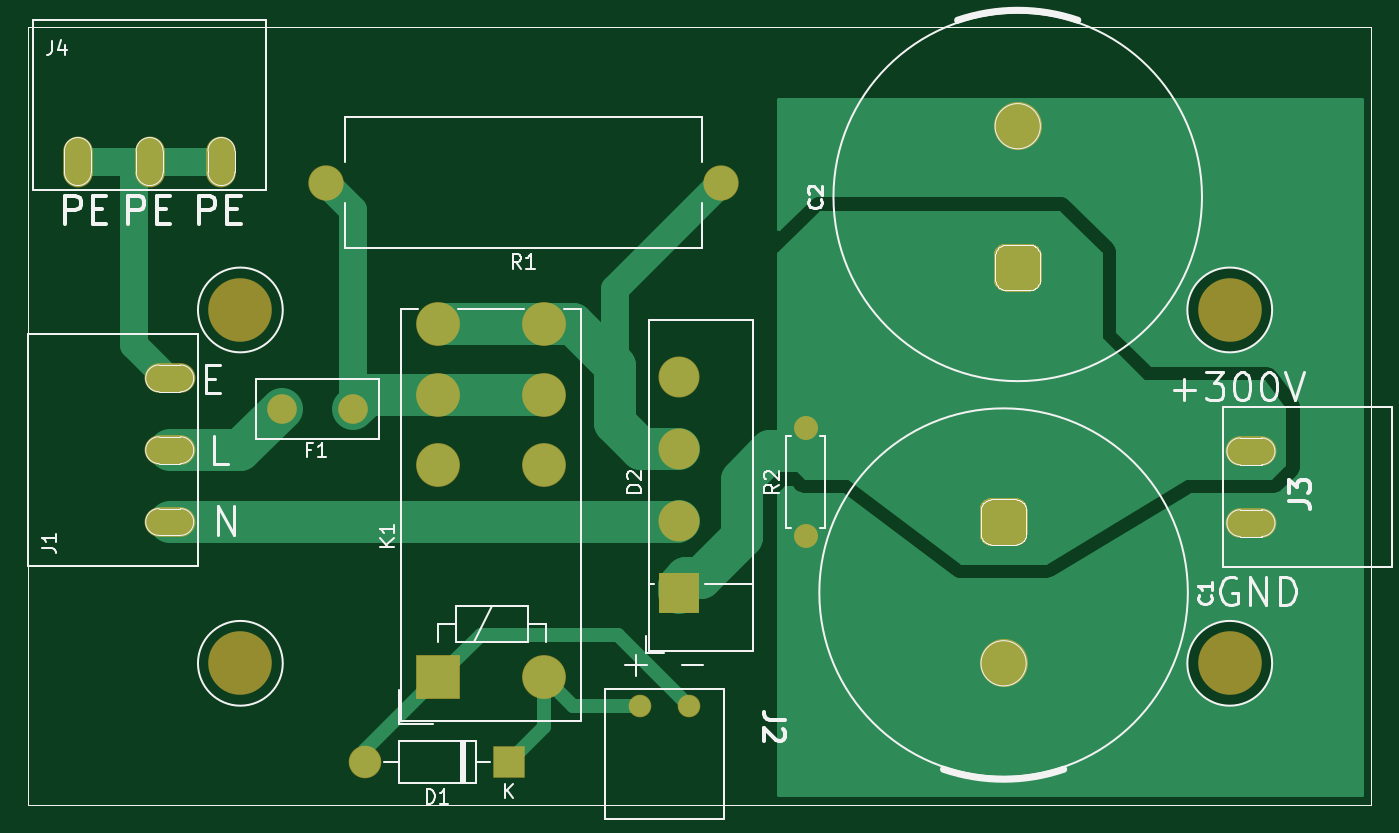
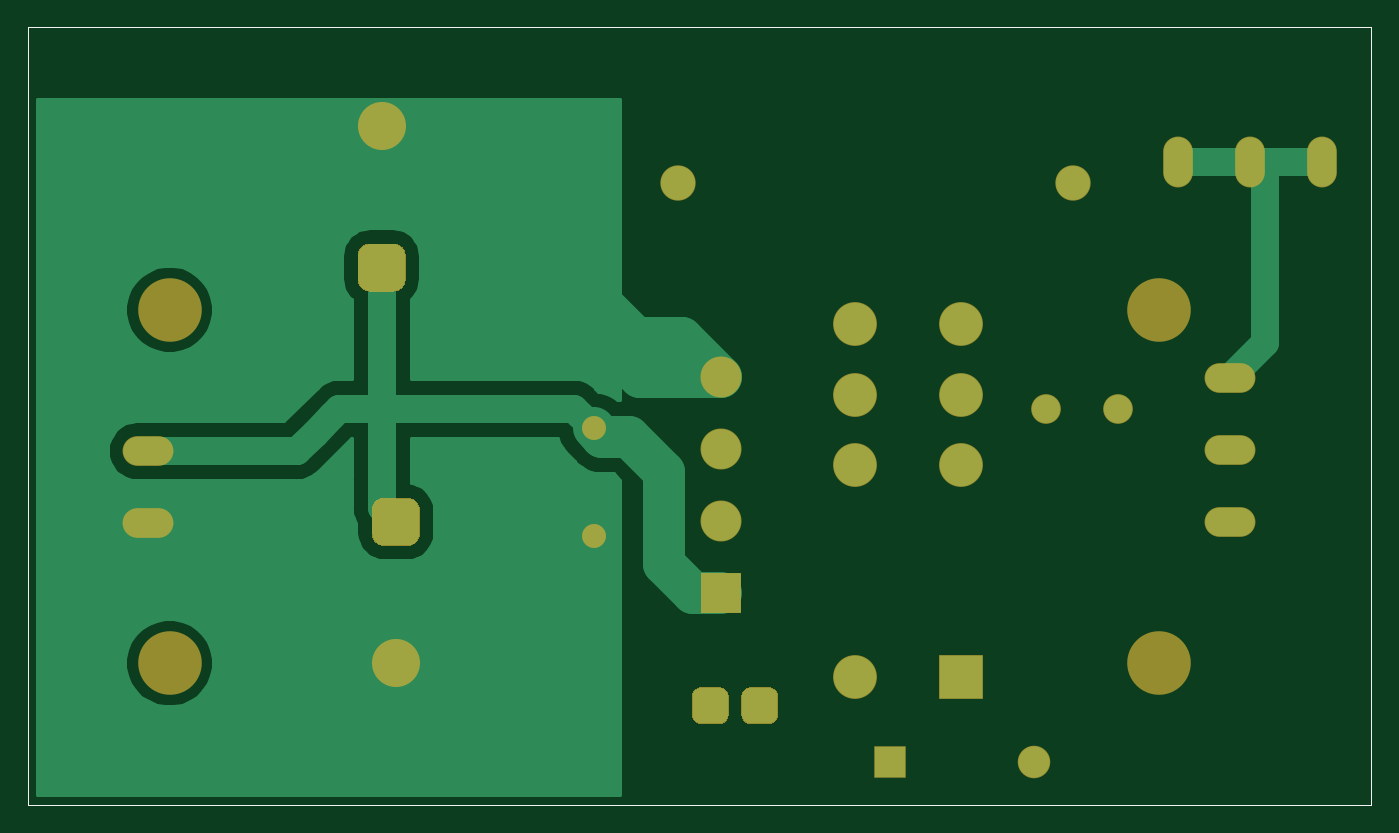
Circuit board: 9 layer files. Board 95.0 x 55.0 mm.
- bottom_copper: rect4-B_Cu.gbr (20010 bytes)
- bottom_mask: rect4-B_Mask.gbr (3741 bytes)
- paste: rect4-B_Paste.gbr (729 bytes)
- bottom_silk: rect4-B_SilkS.gbr (730 bytes)
- outline: rect4-Edge_Cuts.gbr (696 bytes)
- top_copper: rect4-F_Cu.gbr (17204 bytes)
- top_mask: rect4-F_Mask.gbr (3119 bytes)
- paste: rect4-F_Paste.gbr (729 bytes)
- top_silk: rect4-F_SilkS.gbr (19298 bytes)

=== bottom_copper: rect4-B_Cu.gbr (20010 bytes, source omitted) ===
=== bottom_mask: rect4-B_Mask.gbr ===
G04 #@! TF.GenerationSoftware,KiCad,Pcbnew,(5.1.6)-1*
G04 #@! TF.CreationDate,2020-05-22T14:14:26+02:00*
G04 #@! TF.ProjectId,rect4,72656374-342e-46b6-9963-61645f706362,rev?*
G04 #@! TF.SameCoordinates,PX17d7840PYaba9500*
G04 #@! TF.FileFunction,Soldermask,Bot*
G04 #@! TF.FilePolarity,Negative*
%FSLAX46Y46*%
G04 Gerber Fmt 4.6, Leading zero omitted, Abs format (unit mm)*
G04 Created by KiCad (PCBNEW (5.1.6)-1) date 2020-05-22 14:14:26*
%MOMM*%
%LPD*%
G01*
G04 APERTURE LIST*
G04 #@! TA.AperFunction,Profile*
%ADD10C,0.050000*%
G04 #@! TD*
%ADD11O,2.100000X3.600000*%
%ADD12C,4.500000*%
%ADD13O,1.700000X1.700000*%
%ADD14C,1.700000*%
%ADD15O,2.500000X2.500000*%
%ADD16C,2.500000*%
%ADD17C,3.100000*%
%ADD18R,3.100000X3.100000*%
%ADD19O,3.600000X2.100000*%
%ADD20C,1.600000*%
%ADD21C,2.100000*%
%ADD22R,2.900000X2.900000*%
%ADD23C,2.900000*%
%ADD24O,2.300000X2.300000*%
%ADD25R,2.300000X2.300000*%
%ADD26C,3.400000*%
G04 APERTURE END LIST*
D10*
X0Y55000000D02*
X95000000Y55000000D01*
X0Y0D02*
X0Y55000000D01*
X5000000Y0D02*
X0Y0D01*
X95000000Y0D02*
X95000000Y55000000D01*
X5000000Y0D02*
X95000000Y0D01*
D11*
G04 #@! TO.C,J4*
X13660000Y45500000D03*
X8580000Y45500000D03*
X3500000Y45500000D03*
G04 #@! TD*
D12*
G04 #@! TO.C,U4*
X85000000Y35000000D03*
G04 #@! TD*
G04 #@! TO.C,U3*
X15000000Y35000000D03*
G04 #@! TD*
G04 #@! TO.C,U2*
X85000000Y10000000D03*
G04 #@! TD*
G04 #@! TO.C,U1*
X15000000Y10000000D03*
G04 #@! TD*
D13*
G04 #@! TO.C,R2*
X55000000Y26620000D03*
D14*
X55000000Y19000000D03*
G04 #@! TD*
D15*
G04 #@! TO.C,R1*
X21060000Y44000000D03*
D16*
X49000000Y44000000D03*
G04 #@! TD*
D17*
G04 #@! TO.C,K1*
X29000000Y34000000D03*
X36500000Y29000000D03*
X29000000Y24000000D03*
X36500000Y24000000D03*
X36500000Y34000000D03*
X29000000Y29000000D03*
X36500000Y9000000D03*
D18*
X29000000Y9000000D03*
G04 #@! TD*
D19*
G04 #@! TO.C,J3*
X86500000Y19920000D03*
X86500000Y25000000D03*
G04 #@! TD*
G04 #@! TO.C,J2*
G36*
G01*
X45450000Y6350000D02*
X45450000Y7650000D01*
G75*
G02*
X46100000Y8300000I650000J0D01*
G01*
X47400000Y8300000D01*
G75*
G02*
X48050000Y7650000I0J-650000D01*
G01*
X48050000Y6350000D01*
G75*
G02*
X47400000Y5700000I-650000J0D01*
G01*
X46100000Y5700000D01*
G75*
G02*
X45450000Y6350000I0J650000D01*
G01*
G37*
G36*
G01*
X41950000Y6350000D02*
X41950000Y7650000D01*
G75*
G02*
X42600000Y8300000I650000J0D01*
G01*
X43900000Y8300000D01*
G75*
G02*
X44550000Y7650000I0J-650000D01*
G01*
X44550000Y6350000D01*
G75*
G02*
X43900000Y5700000I-650000J0D01*
G01*
X42600000Y5700000D01*
G75*
G02*
X41950000Y6350000I0J650000D01*
G01*
G37*
D20*
X43250000Y7000000D03*
X46750000Y7000000D03*
G04 #@! TD*
D19*
G04 #@! TO.C,J1*
X10000000Y30160000D03*
X10000000Y25080000D03*
X10000000Y20000000D03*
G04 #@! TD*
D21*
G04 #@! TO.C,F1*
X17920000Y28010000D03*
X23000000Y28000000D03*
G04 #@! TD*
D22*
G04 #@! TO.C,D2*
X46000000Y15000000D03*
D23*
X46000000Y20080000D03*
X46000000Y25160000D03*
X46000000Y30240000D03*
G04 #@! TD*
D24*
G04 #@! TO.C,D1*
X23840000Y3000000D03*
D25*
X34000000Y3000000D03*
G04 #@! TD*
G04 #@! TO.C,C2*
G36*
G01*
X70850000Y36300000D02*
X69150000Y36300000D01*
G75*
G02*
X68300000Y37150000I0J850000D01*
G01*
X68300000Y38850000D01*
G75*
G02*
X69150000Y39700000I850000J0D01*
G01*
X70850000Y39700000D01*
G75*
G02*
X71700000Y38850000I0J-850000D01*
G01*
X71700000Y37150000D01*
G75*
G02*
X70850000Y36300000I-850000J0D01*
G01*
G37*
D26*
X70000000Y48000000D03*
G04 #@! TD*
G04 #@! TO.C,C1*
G36*
G01*
X68150000Y21700000D02*
X69850000Y21700000D01*
G75*
G02*
X70700000Y20850000I0J-850000D01*
G01*
X70700000Y19150000D01*
G75*
G02*
X69850000Y18300000I-850000J0D01*
G01*
X68150000Y18300000D01*
G75*
G02*
X67300000Y19150000I0J850000D01*
G01*
X67300000Y20850000D01*
G75*
G02*
X68150000Y21700000I850000J0D01*
G01*
G37*
X69000000Y10000000D03*
G04 #@! TD*
M02*

=== paste: rect4-B_Paste.gbr ===
G04 #@! TF.GenerationSoftware,KiCad,Pcbnew,(5.1.6)-1*
G04 #@! TF.CreationDate,2020-05-22T14:14:26+02:00*
G04 #@! TF.ProjectId,rect4,72656374-342e-46b6-9963-61645f706362,rev?*
G04 #@! TF.SameCoordinates,PX17d7840PYaba9500*
G04 #@! TF.FileFunction,Paste,Bot*
G04 #@! TF.FilePolarity,Positive*
%FSLAX46Y46*%
G04 Gerber Fmt 4.6, Leading zero omitted, Abs format (unit mm)*
G04 Created by KiCad (PCBNEW (5.1.6)-1) date 2020-05-22 14:14:26*
%MOMM*%
%LPD*%
G01*
G04 APERTURE LIST*
G04 #@! TA.AperFunction,Profile*
%ADD10C,0.050000*%
G04 #@! TD*
G04 APERTURE END LIST*
D10*
X0Y55000000D02*
X95000000Y55000000D01*
X0Y0D02*
X0Y55000000D01*
X5000000Y0D02*
X0Y0D01*
X95000000Y0D02*
X95000000Y55000000D01*
X5000000Y0D02*
X95000000Y0D01*
M02*

=== bottom_silk: rect4-B_SilkS.gbr ===
G04 #@! TF.GenerationSoftware,KiCad,Pcbnew,(5.1.6)-1*
G04 #@! TF.CreationDate,2020-05-22T14:14:26+02:00*
G04 #@! TF.ProjectId,rect4,72656374-342e-46b6-9963-61645f706362,rev?*
G04 #@! TF.SameCoordinates,PX17d7840PYaba9500*
G04 #@! TF.FileFunction,Legend,Bot*
G04 #@! TF.FilePolarity,Positive*
%FSLAX46Y46*%
G04 Gerber Fmt 4.6, Leading zero omitted, Abs format (unit mm)*
G04 Created by KiCad (PCBNEW (5.1.6)-1) date 2020-05-22 14:14:26*
%MOMM*%
%LPD*%
G01*
G04 APERTURE LIST*
G04 #@! TA.AperFunction,Profile*
%ADD10C,0.050000*%
G04 #@! TD*
G04 APERTURE END LIST*
D10*
X0Y55000000D02*
X95000000Y55000000D01*
X0Y0D02*
X0Y55000000D01*
X5000000Y0D02*
X0Y0D01*
X95000000Y0D02*
X95000000Y55000000D01*
X5000000Y0D02*
X95000000Y0D01*
M02*

=== outline: rect4-Edge_Cuts.gbr ===
G04 #@! TF.GenerationSoftware,KiCad,Pcbnew,(5.1.6)-1*
G04 #@! TF.CreationDate,2020-05-22T14:14:26+02:00*
G04 #@! TF.ProjectId,rect4,72656374-342e-46b6-9963-61645f706362,rev?*
G04 #@! TF.SameCoordinates,PX17d7840PYaba9500*
G04 #@! TF.FileFunction,Profile,NP*
%FSLAX46Y46*%
G04 Gerber Fmt 4.6, Leading zero omitted, Abs format (unit mm)*
G04 Created by KiCad (PCBNEW (5.1.6)-1) date 2020-05-22 14:14:26*
%MOMM*%
%LPD*%
G01*
G04 APERTURE LIST*
G04 #@! TA.AperFunction,Profile*
%ADD10C,0.050000*%
G04 #@! TD*
G04 APERTURE END LIST*
D10*
X0Y55000000D02*
X95000000Y55000000D01*
X0Y0D02*
X0Y55000000D01*
X5000000Y0D02*
X0Y0D01*
X95000000Y0D02*
X95000000Y55000000D01*
X5000000Y0D02*
X95000000Y0D01*
M02*

=== top_copper: rect4-F_Cu.gbr (17204 bytes, source omitted) ===
=== top_mask: rect4-F_Mask.gbr ===
G04 #@! TF.GenerationSoftware,KiCad,Pcbnew,(5.1.6)-1*
G04 #@! TF.CreationDate,2020-05-22T14:14:26+02:00*
G04 #@! TF.ProjectId,rect4,72656374-342e-46b6-9963-61645f706362,rev?*
G04 #@! TF.SameCoordinates,PX17d7840PYaba9500*
G04 #@! TF.FileFunction,Soldermask,Top*
G04 #@! TF.FilePolarity,Negative*
%FSLAX46Y46*%
G04 Gerber Fmt 4.6, Leading zero omitted, Abs format (unit mm)*
G04 Created by KiCad (PCBNEW (5.1.6)-1) date 2020-05-22 14:14:26*
%MOMM*%
%LPD*%
G01*
G04 APERTURE LIST*
G04 #@! TA.AperFunction,Profile*
%ADD10C,0.050000*%
G04 #@! TD*
%ADD11O,2.100000X3.600000*%
%ADD12C,4.500000*%
%ADD13O,1.700000X1.700000*%
%ADD14C,1.700000*%
%ADD15O,2.500000X2.500000*%
%ADD16C,2.500000*%
%ADD17C,3.100000*%
%ADD18R,3.100000X3.100000*%
%ADD19O,3.600000X2.100000*%
%ADD20C,1.600000*%
%ADD21C,2.100000*%
%ADD22R,2.900000X2.900000*%
%ADD23C,2.900000*%
%ADD24O,2.300000X2.300000*%
%ADD25R,2.300000X2.300000*%
%ADD26C,3.400000*%
G04 APERTURE END LIST*
D10*
X0Y55000000D02*
X95000000Y55000000D01*
X0Y0D02*
X0Y55000000D01*
X5000000Y0D02*
X0Y0D01*
X95000000Y0D02*
X95000000Y55000000D01*
X5000000Y0D02*
X95000000Y0D01*
D11*
G04 #@! TO.C,J4*
X13660000Y45500000D03*
X8580000Y45500000D03*
X3500000Y45500000D03*
G04 #@! TD*
D12*
G04 #@! TO.C,U4*
X85000000Y35000000D03*
G04 #@! TD*
G04 #@! TO.C,U3*
X15000000Y35000000D03*
G04 #@! TD*
G04 #@! TO.C,U2*
X85000000Y10000000D03*
G04 #@! TD*
G04 #@! TO.C,U1*
X15000000Y10000000D03*
G04 #@! TD*
D13*
G04 #@! TO.C,R2*
X55000000Y26620000D03*
D14*
X55000000Y19000000D03*
G04 #@! TD*
D15*
G04 #@! TO.C,R1*
X21060000Y44000000D03*
D16*
X49000000Y44000000D03*
G04 #@! TD*
D17*
G04 #@! TO.C,K1*
X29000000Y34000000D03*
X36500000Y29000000D03*
X29000000Y24000000D03*
X36500000Y24000000D03*
X36500000Y34000000D03*
X29000000Y29000000D03*
X36500000Y9000000D03*
D18*
X29000000Y9000000D03*
G04 #@! TD*
D19*
G04 #@! TO.C,J3*
X86500000Y19920000D03*
X86500000Y25000000D03*
G04 #@! TD*
D20*
G04 #@! TO.C,J2*
X43250000Y7000000D03*
X46750000Y7000000D03*
G04 #@! TD*
D19*
G04 #@! TO.C,J1*
X10000000Y30160000D03*
X10000000Y25080000D03*
X10000000Y20000000D03*
G04 #@! TD*
D21*
G04 #@! TO.C,F1*
X17920000Y28010000D03*
X23000000Y28000000D03*
G04 #@! TD*
D22*
G04 #@! TO.C,D2*
X46000000Y15000000D03*
D23*
X46000000Y20080000D03*
X46000000Y25160000D03*
X46000000Y30240000D03*
G04 #@! TD*
D24*
G04 #@! TO.C,D1*
X23840000Y3000000D03*
D25*
X34000000Y3000000D03*
G04 #@! TD*
G04 #@! TO.C,C2*
G36*
G01*
X70850000Y36300000D02*
X69150000Y36300000D01*
G75*
G02*
X68300000Y37150000I0J850000D01*
G01*
X68300000Y38850000D01*
G75*
G02*
X69150000Y39700000I850000J0D01*
G01*
X70850000Y39700000D01*
G75*
G02*
X71700000Y38850000I0J-850000D01*
G01*
X71700000Y37150000D01*
G75*
G02*
X70850000Y36300000I-850000J0D01*
G01*
G37*
D26*
X70000000Y48000000D03*
G04 #@! TD*
G04 #@! TO.C,C1*
G36*
G01*
X68150000Y21700000D02*
X69850000Y21700000D01*
G75*
G02*
X70700000Y20850000I0J-850000D01*
G01*
X70700000Y19150000D01*
G75*
G02*
X69850000Y18300000I-850000J0D01*
G01*
X68150000Y18300000D01*
G75*
G02*
X67300000Y19150000I0J850000D01*
G01*
X67300000Y20850000D01*
G75*
G02*
X68150000Y21700000I850000J0D01*
G01*
G37*
X69000000Y10000000D03*
G04 #@! TD*
M02*

=== paste: rect4-F_Paste.gbr ===
G04 #@! TF.GenerationSoftware,KiCad,Pcbnew,(5.1.6)-1*
G04 #@! TF.CreationDate,2020-05-22T14:14:26+02:00*
G04 #@! TF.ProjectId,rect4,72656374-342e-46b6-9963-61645f706362,rev?*
G04 #@! TF.SameCoordinates,PX17d7840PYaba9500*
G04 #@! TF.FileFunction,Paste,Top*
G04 #@! TF.FilePolarity,Positive*
%FSLAX46Y46*%
G04 Gerber Fmt 4.6, Leading zero omitted, Abs format (unit mm)*
G04 Created by KiCad (PCBNEW (5.1.6)-1) date 2020-05-22 14:14:26*
%MOMM*%
%LPD*%
G01*
G04 APERTURE LIST*
G04 #@! TA.AperFunction,Profile*
%ADD10C,0.050000*%
G04 #@! TD*
G04 APERTURE END LIST*
D10*
X0Y55000000D02*
X95000000Y55000000D01*
X0Y0D02*
X0Y55000000D01*
X5000000Y0D02*
X0Y0D01*
X95000000Y0D02*
X95000000Y55000000D01*
X5000000Y0D02*
X95000000Y0D01*
M02*

=== top_silk: rect4-F_SilkS.gbr (19298 bytes, source omitted) ===
